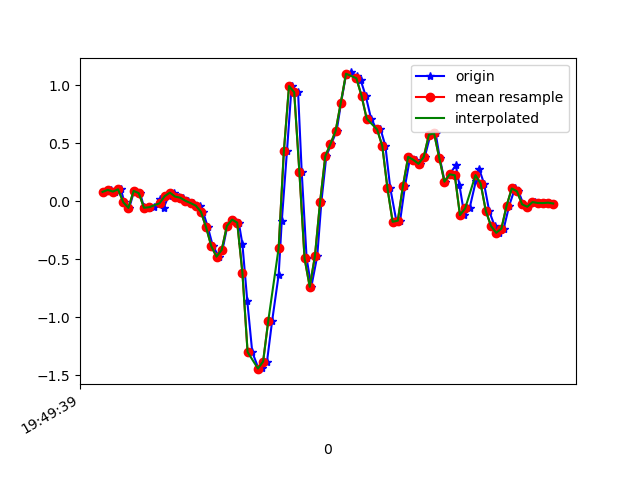

Values plotted in this chart, from the file beside it:
1617738579946, 434216644702055, 0.08254754, -0.05306747, -0.014563761
1617738579974, 434216663715351, 0.09965, -0.2204, 0.008649
1617738579987, 434216682703879, 0.08499, -0.1117, -0.02434
1617738580011, 434216701692407, 0.1045, 0.06055, -0.02312
1617738580024, 434216720705687, -0.006639, -0.2876, 0.02453
1617738580043, 434216739971047, -0.05551, -0.1862, -0.02678
1617738580062, 434216759010775, 0.0911, -0.01031, -0.007233
1617738580085, 434216778025719, 0.07155, -0.2009, -0.028
1617738580100, 434216797040663, -0.0494, 0.0911, -0.07687
1617738580119, 434216816080407, -0.05917, -0.0604, -0.01334
1617738580138, 434216835095351, -0.0494, -0.2229, -0.06099
1617738580163, 434216854184791, 0.02146, 0.2145, -0.07443
1617738580176, 434216873229399, -0.05306, -0.03841, -0.03533
1617738580195, 434216892249207, 0.0459, -0.1337, -0.07076
1617738580214, 434216911293783, 0.07644, 0.1375, -0.06954
1617738580236, 434216930313591, 0.04223, -0.141, -0.02922
1617738580252, 434216949358135, 0.03246, -0.1997, -0.05855
1617738580271, 434216968404055, 0.005579, 0.1033, -0.0671
1617738580290, 434216987425143, -0.01397, 0.2328, -0.06832
1617738580315, 434217006471031, -0.03596, -0.02741, -0.05732
1617738580328, 434217025492151, -0.08972, -0.01031, -0.039
1617738580347, 434217044520599, -0.2241, -0.004198, -0.008455
1617738580366, 434217063566871, -0.3866, -0.002977, 0.05507
1617738580390, 434217082588311, -0.4758, 0.1143, 0.143
1617738580403, 434217101609687, -0.4184, 0.399, 0.209
1617738580422, 434217120655895, -0.2107, 0.8119, 0.2677
1617738580442, 434217139677335, -0.1569, 1.255, 0.3373
1617738580466, 434217158712855, -0.1826, 1.714, 0.4118
1617738580480, 434217177733911, -0.367, 2.243, 0.5157
1617738580499, 434217196779735, -0.8618, 2.697, 0.578
1617738580518, 434217215800727, -1.298, 3.024, 0.6268
1617738580543, 434217234846551, -1.446, 3.293, 0.7087
1617738580556, 434217253883479, -1.435, 3.401, 0.782
1617738580575, 434217272904983, -1.38, 3.409, 0.8101
1617738580595, 434217291951319, -1.027, 3.318, 0.782
1617738580620, 434217310972887, -0.6322, 3.166, 0.6635
1617738580632, 434217329994455, -0.1691, 2.934, 0.4973
1617738580652, 434217349041239, 0.432, 2.765, 0.3287
1617738580670, 434217368062807, 0.9952, 2.574, 0.09417
1617738580695, 434217387084375, 0.9414, 2.162, -0.1282
1617738580709, 434217406130711, 0.2548, 1.524, -0.199
1617738580728, 434217425152279, -0.4904, 0.906, -0.1636
1617738580746, 434217444200087, -0.736, 0.5297, -0.1209
1617738580769, 434217463221655, -0.4709, 0.4014, -0.1086
1617738580785, 434217482243287, -0.002974, 0.3183, -0.1367
1617738580804, 434217501289687, 0.3904, 0.1497, -0.1758
1617738580823, 434217520311255, 0.4955, -0.1447, -0.1673
1617738580844, 434217539357655, 0.6091, -0.5357, -0.1575
1617738580861, 434217558365655, 0.8522, -0.9315, -0.1795
1617738580880, 434217577411671, 1.09, -1.417, -0.1575
1617738580899, 434217596432983, 1.112, -1.953, -0.05977
1617738580924, 434217615454295, 1.081, -2.494, 0.00254
1617738580937, 434217634500439, 1.044, -2.938, 0.04774
1617738580956, 434217653508439, 0.9109, -3.347, 0.06485
1617738580977, 434217672554199, 0.713, -3.624, 0.08317
1617738581000, 434217691575255, 0.6152, -3.74, 0.05507
1617738581013, 434217710621015, 0.6262, -3.772, -0.01212
1617738581032, 434217729642071, 0.4796, -3.716, -0.07687
1617738581051, 434217748772802, 0.1143, -3.644, -0.1661
1617738581075, 434217767818434, -0.1752, -3.506, -0.2638
1617738581089, 434217786839234, -0.1655, -3.198, -0.3505
... 31 more rows
